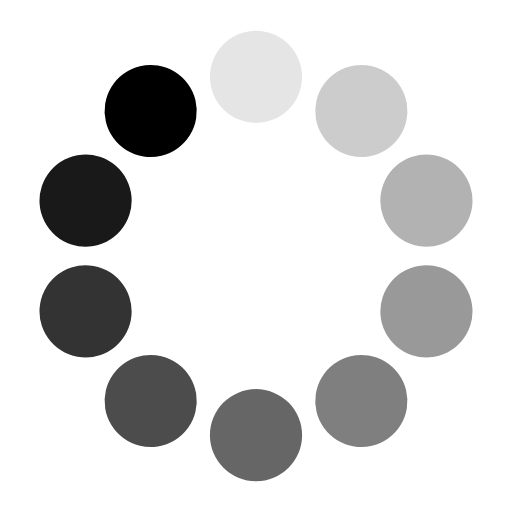
t = 0.00 s
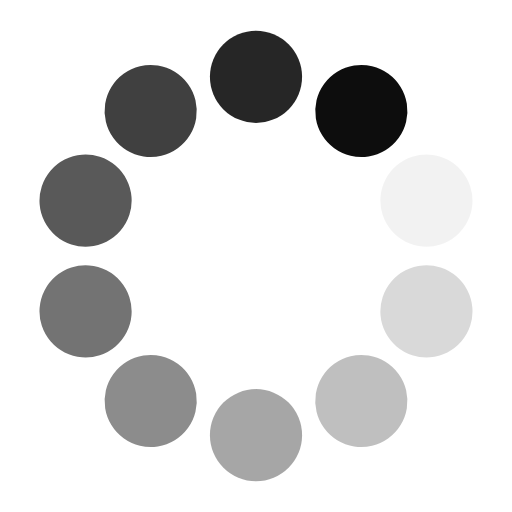
t = 0.33 s
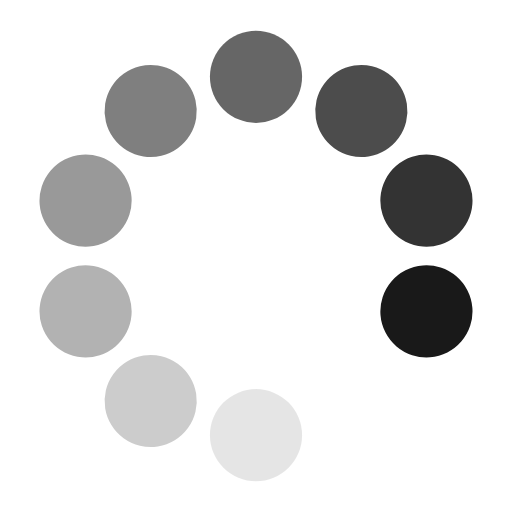
t = 0.65 s
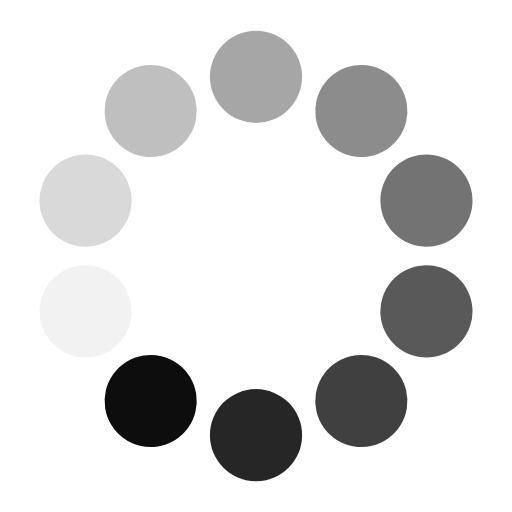
t = 0.98 s

The animated SVG that drew these frames (rendered in a browser with its animation timeline set to each time). Animation: 10 SMIL elements (animate=10); one cycle of 1.30 s, repeats indefinitely.

<svg class="lds-spinner" width="200px"  height="200px"  xmlns="http://www.w3.org/2000/svg" xmlns:xlink="http://www.w3.org/1999/xlink" viewBox="0 0 100 100" preserveAspectRatio="xMidYMid" style="background: none;"><g transform="rotate(0 50 50)">
  <rect x="41" y="6" rx="123" ry="18" width="18" height="18" fill="000000">
    <animate attributeName="opacity" values="1;0" keyTimes="0;1" dur="1.3s" begin="-1.1700000000000002s" repeatCount="indefinite"></animate>
  </rect>
</g><g transform="rotate(36 50 50)">
  <rect x="41" y="6" rx="123" ry="18" width="18" height="18" fill="000000">
    <animate attributeName="opacity" values="1;0" keyTimes="0;1" dur="1.3s" begin="-1.04s" repeatCount="indefinite"></animate>
  </rect>
</g><g transform="rotate(72 50 50)">
  <rect x="41" y="6" rx="123" ry="18" width="18" height="18" fill="000000">
    <animate attributeName="opacity" values="1;0" keyTimes="0;1" dur="1.3s" begin="-0.9099999999999999s" repeatCount="indefinite"></animate>
  </rect>
</g><g transform="rotate(108 50 50)">
  <rect x="41" y="6" rx="123" ry="18" width="18" height="18" fill="000000">
    <animate attributeName="opacity" values="1;0" keyTimes="0;1" dur="1.3s" begin="-0.78s" repeatCount="indefinite"></animate>
  </rect>
</g><g transform="rotate(144 50 50)">
  <rect x="41" y="6" rx="123" ry="18" width="18" height="18" fill="000000">
    <animate attributeName="opacity" values="1;0" keyTimes="0;1" dur="1.3s" begin="-0.65s" repeatCount="indefinite"></animate>
  </rect>
</g><g transform="rotate(180 50 50)">
  <rect x="41" y="6" rx="123" ry="18" width="18" height="18" fill="000000">
    <animate attributeName="opacity" values="1;0" keyTimes="0;1" dur="1.3s" begin="-0.52s" repeatCount="indefinite"></animate>
  </rect>
</g><g transform="rotate(216 50 50)">
  <rect x="41" y="6" rx="123" ry="18" width="18" height="18" fill="000000">
    <animate attributeName="opacity" values="1;0" keyTimes="0;1" dur="1.3s" begin="-0.39s" repeatCount="indefinite"></animate>
  </rect>
</g><g transform="rotate(252 50 50)">
  <rect x="41" y="6" rx="123" ry="18" width="18" height="18" fill="000000">
    <animate attributeName="opacity" values="1;0" keyTimes="0;1" dur="1.3s" begin="-0.26s" repeatCount="indefinite"></animate>
  </rect>
</g><g transform="rotate(288 50 50)">
  <rect x="41" y="6" rx="123" ry="18" width="18" height="18" fill="000000">
    <animate attributeName="opacity" values="1;0" keyTimes="0;1" dur="1.3s" begin="-0.13s" repeatCount="indefinite"></animate>
  </rect>
</g><g transform="rotate(324 50 50)">
  <rect x="41" y="6" rx="123" ry="18" width="18" height="18" fill="000000">
    <animate attributeName="opacity" values="1;0" keyTimes="0;1" dur="1.3s" begin="0s" repeatCount="indefinite"></animate>
  </rect>
</g></svg>